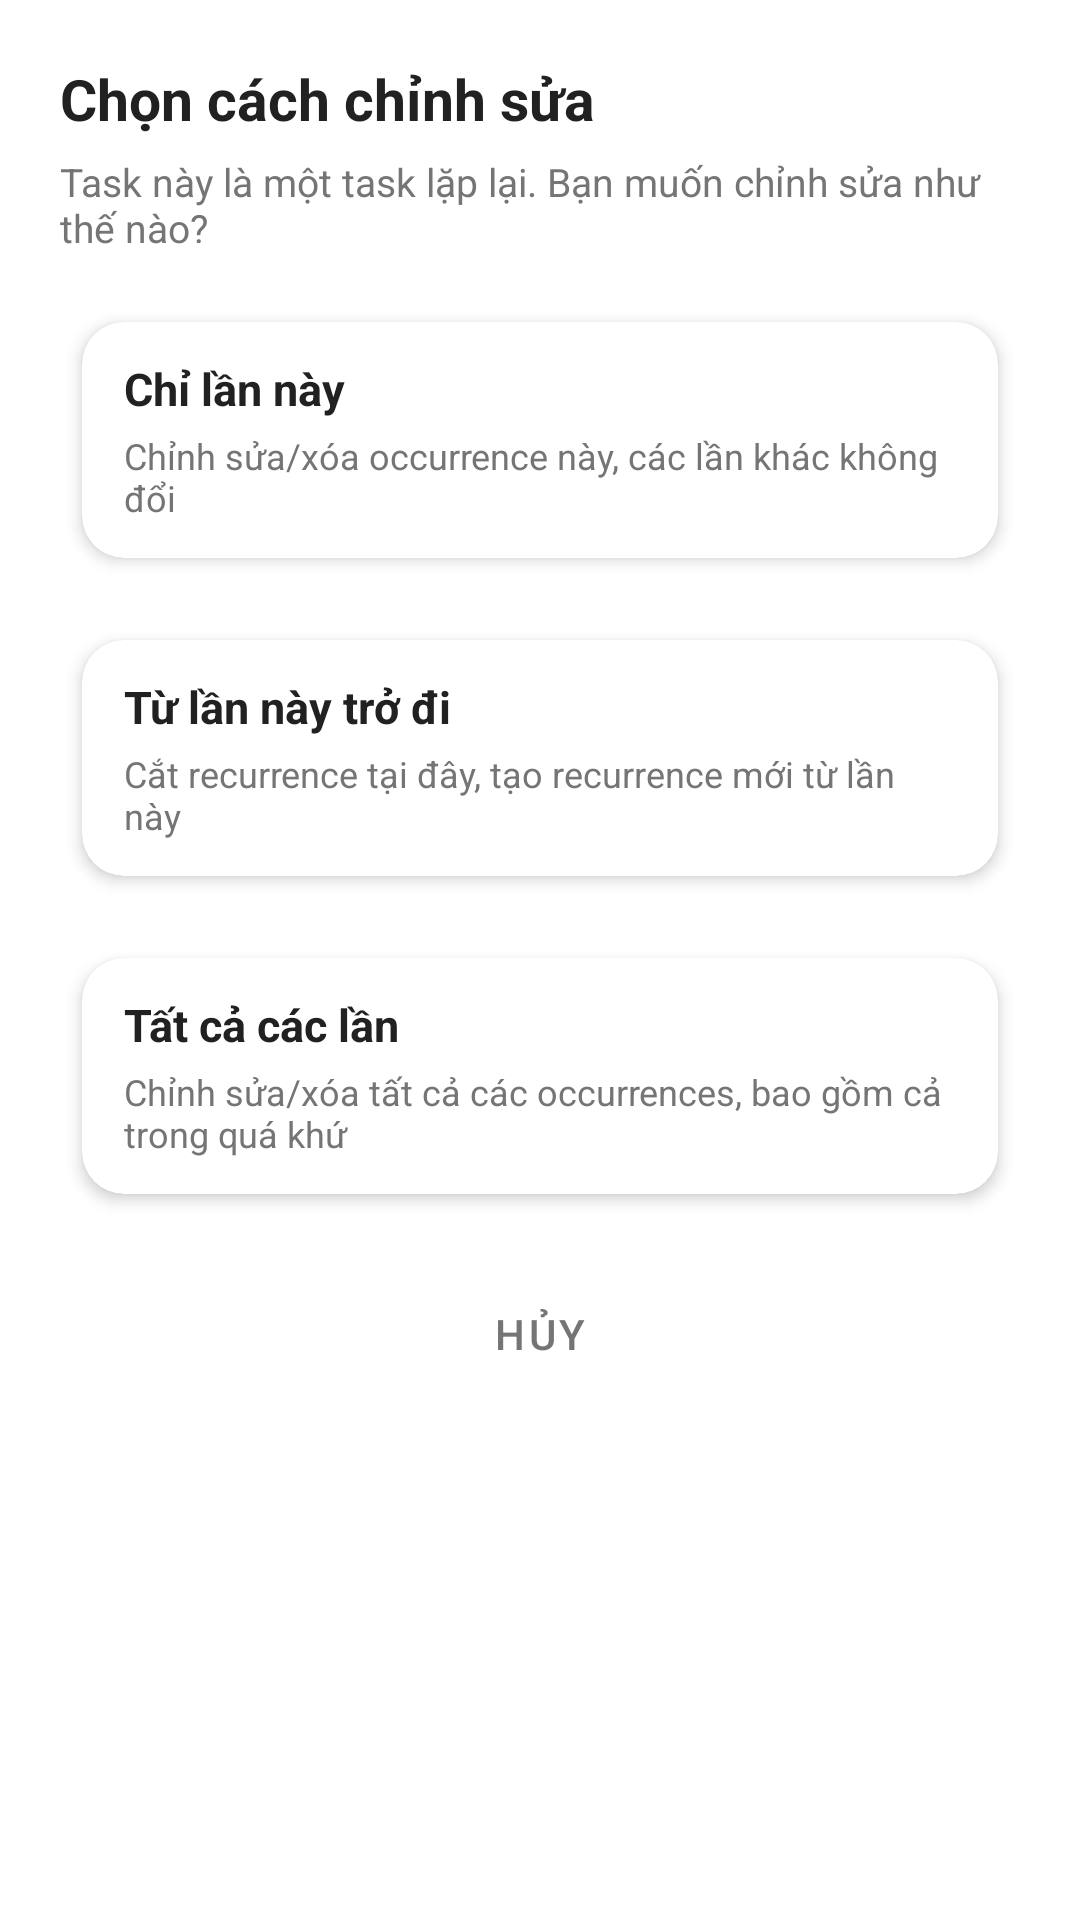

This screen was rendered from an Android layout file. Write that file and the resources it references.
<!-- AndroidManifest.xml: application theme Theme.KTCK_Android_K17 -->
<!-- res/layout/dialog_recurrence_edit.xml -->
<?xml version="1.0" encoding="utf-8"?>
<LinearLayout
    xmlns:android="http://schemas.android.com/apk/res/android"
    xmlns:app="http://schemas.android.com/apk/res-auto"
    android:layout_width="match_parent"
    android:layout_height="wrap_content"
    android:background="@drawable/bg_surface_card"
    android:orientation="vertical"
    android:paddingStart="20dp"
    android:paddingTop="20dp"
    android:paddingEnd="20dp"
    android:paddingBottom="20dp">

    <TextView
        android:layout_width="match_parent"
        android:layout_height="wrap_content"
        android:text="Chọn cách chỉnh sửa"
        android:textColor="@color/text_primary"
        android:textSize="19sp"
        android:textStyle="bold" />

    <TextView
        android:layout_width="match_parent"
        android:layout_height="wrap_content"
        android:layout_marginTop="6dp"
        android:text="Task này là một task lặp lại. Bạn muốn chỉnh sửa như thế nào?"
        android:textColor="@color/text_secondary"
        android:textSize="13sp" />

    <androidx.cardview.widget.CardView
        android:id="@+id/cardThisOccurrence"
        android:layout_width="match_parent"
        android:layout_height="wrap_content"
        android:layout_marginTop="14dp"
        android:clickable="true"
        android:focusable="true"
        android:foreground="?attr/selectableItemBackground"
        app:cardBackgroundColor="#FFFFFFFF"
        app:cardCornerRadius="14dp"
        app:cardElevation="3dp"
        app:cardUseCompatPadding="true">

        <LinearLayout
            android:layout_width="match_parent"
            android:layout_height="wrap_content"
            android:orientation="vertical"
            android:paddingStart="14dp"
            android:paddingTop="12dp"
            android:paddingEnd="14dp"
            android:paddingBottom="12dp">

            <TextView
                android:layout_width="match_parent"
                android:layout_height="wrap_content"
                android:text="Chỉ lần này"
                android:textColor="@color/text_primary"
                android:textSize="15sp"
                android:textStyle="bold" />

            <TextView
                android:layout_width="match_parent"
                android:layout_height="wrap_content"
                android:layout_marginTop="4dp"
                android:text="Chỉnh sửa/xóa occurrence này, các lần khác không đổi"
                android:textColor="@color/text_secondary"
                android:textSize="12sp" />
        </LinearLayout>
    </androidx.cardview.widget.CardView>

    <androidx.cardview.widget.CardView
        android:id="@+id/cardFromThisForward"
        android:layout_width="match_parent"
        android:layout_height="wrap_content"
        android:layout_marginTop="10dp"
        android:clickable="true"
        android:focusable="true"
        android:foreground="?attr/selectableItemBackground"
        app:cardBackgroundColor="#FFFFFFFF"
        app:cardCornerRadius="14dp"
        app:cardElevation="3dp"
        app:cardUseCompatPadding="true">

        <LinearLayout
            android:layout_width="match_parent"
            android:layout_height="wrap_content"
            android:orientation="vertical"
            android:paddingStart="14dp"
            android:paddingTop="12dp"
            android:paddingEnd="14dp"
            android:paddingBottom="12dp">

            <TextView
                android:layout_width="match_parent"
                android:layout_height="wrap_content"
                android:text="Từ lần này trở đi"
                android:textColor="@color/text_primary"
                android:textSize="15sp"
                android:textStyle="bold" />

            <TextView
                android:layout_width="match_parent"
                android:layout_height="wrap_content"
                android:layout_marginTop="4dp"
                android:text="Cắt recurrence tại đây, tạo recurrence mới từ lần này"
                android:textColor="@color/text_secondary"
                android:textSize="12sp" />
        </LinearLayout>
    </androidx.cardview.widget.CardView>

    <androidx.cardview.widget.CardView
        android:id="@+id/cardAllOccurrences"
        android:layout_width="match_parent"
        android:layout_height="wrap_content"
        android:layout_marginTop="10dp"
        android:clickable="true"
        android:focusable="true"
        android:foreground="?attr/selectableItemBackground"
        app:cardBackgroundColor="#FFFFFFFF"
        app:cardCornerRadius="14dp"
        app:cardElevation="3dp"
        app:cardUseCompatPadding="true">

        <LinearLayout
            android:layout_width="match_parent"
            android:layout_height="wrap_content"
            android:orientation="vertical"
            android:paddingStart="14dp"
            android:paddingTop="12dp"
            android:paddingEnd="14dp"
            android:paddingBottom="12dp">

            <TextView
                android:layout_width="match_parent"
                android:layout_height="wrap_content"
                android:text="Tất cả các lần"
                android:textColor="@color/text_primary"
                android:textSize="15sp"
                android:textStyle="bold" />

            <TextView
                android:layout_width="match_parent"
                android:layout_height="wrap_content"
                android:layout_marginTop="4dp"
                android:text="Chỉnh sửa/xóa tất cả các occurrences, bao gồm cả trong quá khứ"
                android:textColor="@color/text_secondary"
                android:textSize="12sp" />
        </LinearLayout>
    </androidx.cardview.widget.CardView>

    <Button
        android:id="@+id/btnCancel"
        style="@style/Widget.MaterialComponents.Button.TextButton"
        android:layout_width="match_parent"
        android:layout_height="wrap_content"
        android:layout_marginTop="14dp"
        android:text="Hủy"
        android:textColor="@color/text_secondary" />

</LinearLayout>
<!-- resources referenced by this layout -->
<resources>
  <color name="text_primary">#212121</color>
  <color name="text_secondary">#757575</color>
  <!-- drawable bg_surface_card (drawable) -->
  <?xml version="1.0" encoding="utf-8"?>
  <shape xmlns:android="http://schemas.android.com/apk/res/android" android:shape="rectangle">
      <solid android:color="#F9FFFFFF" />
      <corners android:radius="20dp" />
      <stroke
          android:width="1dp"
          android:color="#33FFFFFF" />
  </shape>
  <style name="Theme.KTCK_Android_K17" parent="Theme.MaterialComponents.DayNight.NoActionBar">
          
          <item name="colorPrimary">@color/primary</item>
          <item name="colorPrimaryVariant">@color/primary_dark</item>
          <item name="colorOnPrimary">@color/white</item>
          
          
          <item name="colorSecondary">@color/accent</item>
          <item name="colorSecondaryVariant">@color/accent</item>
          <item name="colorOnSecondary">@color/black</item>
          
          
          <item name="android:statusBarColor">@color/primary_dark</item>
          
          
          <item name="android:windowBackground">@color/background_primary</item>
      </style>
  <color name="primary">#2196F3</color>
  <color name="primary_dark">#1976D2</color>
  <color name="white">#FFFFFFFF</color>
  <color name="accent">#03DAC5</color>
  <color name="black">#FF000000</color>
  <color name="background_primary">#FFFFFF</color>
</resources>
